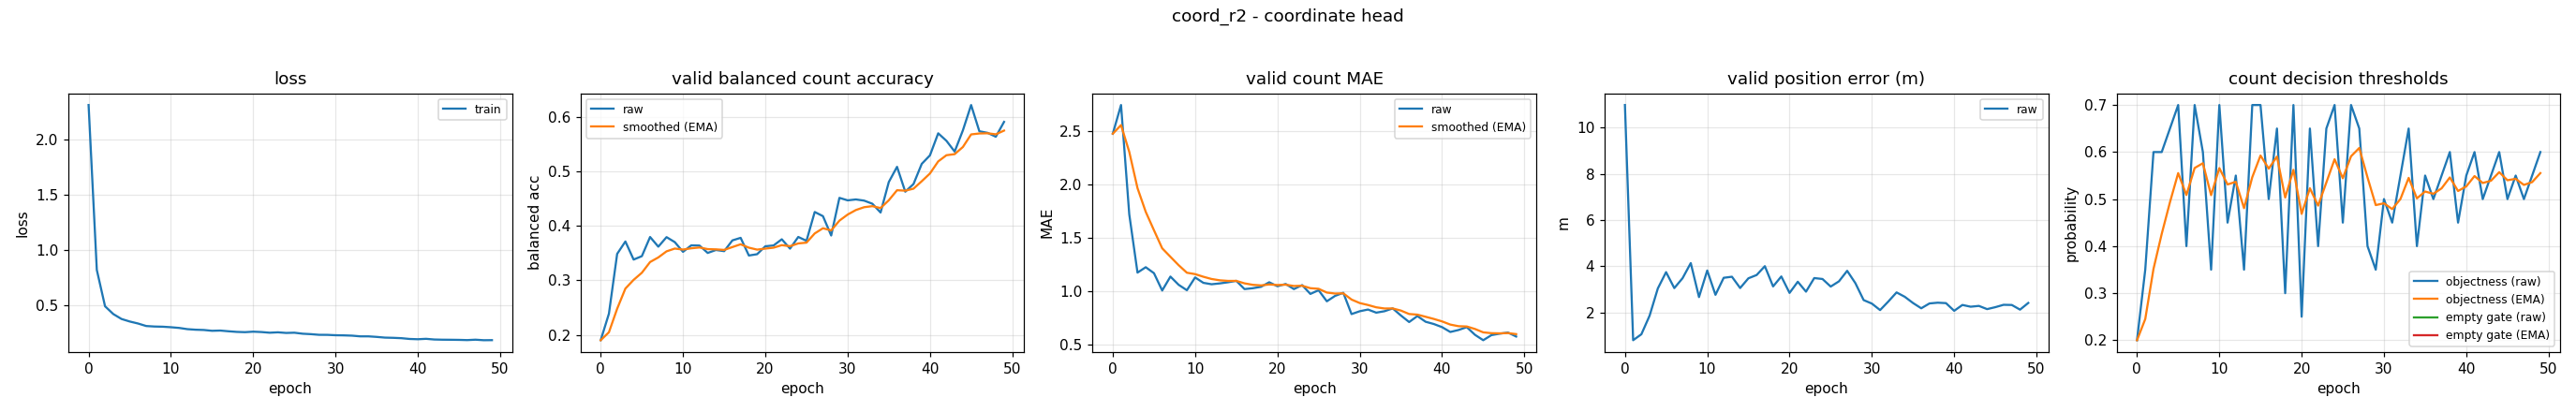

Values plotted in this chart, from the file beside it:
epoch, train_loss, valid_bal, valid_bal_smoothed, valid_mae, valid_mae_smoothed, valid_error_m, valid_threshold, valid_threshold_smoothed, valid_empty_threshold, valid_empty_threshold_smoothed
0, 2.309, 0.1902, 0.1902, 2.479, 2.479, 10.99, 0.2, 0.2, nan, nan
1, 0.8201, 0.239, 0.2048, 2.747, 2.559, 0.8038, 0.35, 0.245, nan, nan
2, 0.4923, 0.3488, 0.248, 1.723, 2.309, 1.062, 0.6, 0.3515, nan, nan
3, 0.4221, 0.3715, 0.2851, 1.178, 1.969, 1.868, 0.6, 0.426, nan, nan
4, 0.3776, 0.3383, 0.301, 1.229, 1.747, 3.047, 0.65, 0.4932, nan, nan
5, 0.3548, 0.3446, 0.3141, 1.173, 1.575, 3.751, 0.7, 0.5553, nan, nan
6, 0.3369, 0.3798, 0.3338, 1.011, 1.406, 3.06, 0.4, 0.5087, nan, nan
7, 0.3141, 0.362, 0.3423, 1.141, 1.326, 3.487, 0.7, 0.5661, nan, nan
8, 0.3096, 0.3795, 0.3535, 1.064, 1.248, 4.144, 0.6, 0.5763, nan, nan
9, 0.3079, 0.3704, 0.3585, 1.013, 1.177, 2.671, 0.35, 0.5084, nan, nan
10, 0.3032, 0.3525, 0.3567, 1.133, 1.164, 3.822, 0.7, 0.5659, nan, nan
11, 0.2969, 0.3644, 0.359, 1.082, 1.14, 2.769, 0.45, 0.5311, nan, nan
12, 0.2859, 0.3641, 0.3605, 1.069, 1.118, 3.506, 0.55, 0.5368, nan, nan
13, 0.2808, 0.3505, 0.3575, 1.077, 1.106, 3.552, 0.35, 0.4807, nan, nan
14, 0.2783, 0.3559, 0.357, 1.088, 1.101, 3.063, 0.7, 0.5465, nan, nan
15, 0.271, 0.3538, 0.3561, 1.101, 1.101, 3.484, 0.7, 0.5926, nan, nan
16, 0.2731, 0.3735, 0.3613, 1.024, 1.078, 3.627, 0.5, 0.5648, nan, nan
17, 0.2666, 0.3782, 0.3664, 1.032, 1.064, 4.009, 0.65, 0.5904, nan, nan
18, 0.2611, 0.3458, 0.3602, 1.045, 1.058, 3.133, 0.3, 0.5032, nan, nan
19, 0.2587, 0.3482, 0.3566, 1.088, 1.067, 3.564, 0.7, 0.5623, nan, nan
20, 0.2631, 0.3627, 0.3584, 1.051, 1.062, 2.851, 0.25, 0.4686, nan, nan
21, 0.2598, 0.3642, 0.3602, 1.072, 1.065, 3.335, 0.65, 0.523, nan, nan
22, 0.2536, 0.3756, 0.3648, 1.024, 1.053, 2.907, 0.4, 0.4861, nan, nan
23, 0.2573, 0.3584, 0.3629, 1.061, 1.055, 3.495, 0.65, 0.5353, nan, nan
24, 0.2516, 0.3799, 0.368, 0.9787, 1.032, 3.454, 0.7, 0.5847, nan, nan
25, 0.2538, 0.3728, 0.3694, 1.013, 1.027, 3.127, 0.45, 0.5443, nan, nan
26, 0.2447, 0.4257, 0.3863, 0.9096, 0.9915, 3.352, 0.7, 0.591, nan, nan
27, 0.2407, 0.4181, 0.3958, 0.9601, 0.9821, 3.808, 0.65, 0.6087, nan, nan
28, 0.2348, 0.3825, 0.3919, 0.9894, 0.9843, 3.272, 0.4, 0.5461, nan, nan
29, 0.2344, 0.4517, 0.4098, 0.7899, 0.926, 2.541, 0.35, 0.4873, nan, nan
30, 0.231, 0.4471, 0.421, 0.8165, 0.8931, 2.389, 0.5, 0.4911, nan, nan
31, 0.2297, 0.4488, 0.4293, 0.8324, 0.8749, 2.108, 0.45, 0.4788, nan, nan
32, 0.2272, 0.4466, 0.4345, 0.8032, 0.8534, 2.48, 0.55, 0.5001, nan, nan
33, 0.2209, 0.4409, 0.4364, 0.8165, 0.8423, 2.874, 0.65, 0.5451, nan, nan
34, 0.2209, 0.4248, 0.4329, 0.8431, 0.8426, 2.683, 0.4, 0.5016, nan, nan
35, 0.2159, 0.4808, 0.4473, 0.7766, 0.8228, 2.414, 0.55, 0.5161, nan, nan
36, 0.2095, 0.5087, 0.4657, 0.7154, 0.7906, 2.186, 0.5, 0.5113, nan, nan
37, 0.2076, 0.463, 0.4649, 0.7713, 0.7848, 2.396, 0.55, 0.5229, nan, nan
38, 0.2044, 0.4771, 0.4685, 0.7181, 0.7648, 2.428, 0.6, 0.546, nan, nan
39, 0.1973, 0.5141, 0.4822, 0.6968, 0.7444, 2.41, 0.45, 0.5172, nan, nan
40, 0.1949, 0.5298, 0.4965, 0.6676, 0.7213, 2.077, 0.55, 0.5271, nan, nan
41, 0.1986, 0.5703, 0.5186, 0.6223, 0.6916, 2.33, 0.6, 0.5489, nan, nan
42, 0.1924, 0.5565, 0.53, 0.641, 0.6764, 2.255, 0.5, 0.5343, nan, nan
43, 0.1906, 0.5367, 0.532, 0.6676, 0.6738, 2.289, 0.55, 0.539, nan, nan
44, 0.1901, 0.5757, 0.5451, 0.5957, 0.6504, 2.15, 0.6, 0.5573, nan, nan
45, 0.189, 0.6222, 0.5682, 0.5452, 0.6188, 2.235, 0.5, 0.5401, nan, nan
46, 0.187, 0.574, 0.57, 0.5931, 0.6111, 2.337, 0.55, 0.5431, nan, nan
47, 0.1907, 0.5711, 0.5703, 0.6064, 0.6097, 2.33, 0.5, 0.5301, nan, nan
48, 0.186, 0.5639, 0.5684, 0.617, 0.6119, 2.128, 0.55, 0.5361, nan, nan
49, 0.1867, 0.5912, 0.5753, 0.5798, 0.6023, 2.417, 0.6, 0.5553, nan, nan
